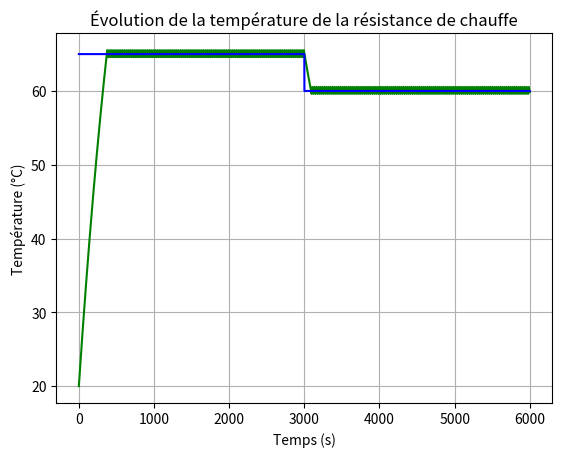

Write Python code to recreate this figure.
import numpy as np
import matplotlib.pyplot as plt

def CommandeOnOff(_tMax, _tMin, _tAct, _tPrev):
    if _tPrev < _tAct:
        if _tAct > _tMax:
            return 0
        else:
            return 1
    
    else:
        if _tAct > _tMin:
            return 0
        else:
            return 1

# Paramètres
V = 12              # Tension en volts (V)
R = 2             # Résistance en ohms (Ω)
P = V**2 / R        # Puissance de la résistance en watts (W)
retardCapteur = 3.5   # Retard du capteur dû à la dissipation thermique vers le capteur (s)

# Consigne
deltaTMax = 0.2
deltaTMin = -0.2

m = 0.52   # Masse du lit d'impression (kg)
c = 900  # Capacité thermique massique de l'aluminium en J/kg°C

T_initial = 20  # Température initiale en degrés Celsius (°C)
T_ambiante = 20  # Température ambiante en degrés Celsius (°C)
T_consigneA = 65 # Température de consigne A en degrés Celsius (°C)
T_ConsigneB = 60 # Température de consigne B en degrés Celsius (°C)

h_c = 13  # Coefficient de convection thermique en W/m²°C
A = (0.22 * 0.22)       # Surface d'échange thermique en mètres carrés (m²)
dt = 0.1  # Intervalle de temps en secondes (s)
t_max = 6000  # Temps maximum en secondes (s)

# Initialisation
temps = np.arange(0, t_max + dt, dt)
consigne = np.zeros_like(temps)
temperature = np.zeros_like(temps)
tabPEff = np.zeros_like(temps)
tabConv = np.zeros_like(temps)
temperature[0] = T_initial

# Création de la coube de consigne
for i in range(0, len(consigne)):
    if i < (len(consigne) / 2):
        consigne[i] = T_consigneA
    else:
        consigne[i] = T_ConsigneB

# Simulation
for i in range(1, len(temps)):
    #print(tabP[i])
    #print(i)
    P_convection = h_c * A * (temperature[i-1] - T_ambiante)
    tabConv[i-1] = P_convection
    
    P_r = (P * CommandeOnOff(consigne[i] + deltaTMax, consigne[i] + deltaTMin, temperature[i - 1 - int(retardCapteur / dt)], temperature[i - 2 - int(retardCapteur / dt)]))
    
    P_effective = P_r - P_convection
    tabPEff[i-1] = P_effective
    
    dT = (P_effective * dt) / (m * c)
    temperature[i] = temperature[i-1] + dT
    
# Calcul performance
# Pour avoir une idée de la performance et la précision du système on va calucler l'aire entre la consigne et la température réelle
Aire = 0
for i in range(1, len(temps)):
    # On tri la plus grande valeur de consigne et la plus petite
    if consigne[i - 1] > consigne [i]:
        consigneMax = consigne[i - 1]
        consigneMin = consigne[i]
    else:
        consigneMax = consigne[i]
        consigneMin = consigne[i - 1]
        
    # Même chose qu'avant mais pour la température
    if temperature[i - 1] > temperature[i]:
        temperatureMax = temperature[i - 1]
        temperatureMin = temperature[i]
    else:
        temperatureMax = temperature[i]
        temperatureMin = temperature[i - 1]
    
    #print('TempMax: ', temperatureMax, '   tempMin: ', temperatureMin, '    consignMax: ', consigneMax, '    consigneMin: ', consigneMin)
    #print('aire réel: ', abs(temperatureMax - consigneMax) * dt)
    #print('aire en moins: ', (pow(temperatureMax - temperatureMin, 2)/2) + (pow(consigneMax - consigneMin, 2) / 2), '\n')
        
    Aire = Aire + (abs(temperatureMax - consigneMax) * dt) - ((pow(temperatureMax - temperatureMin, 2) / 2) + (pow(consigneMax - consigneMin, 2) / 2))
     
print(Aire)

tabConv[len(temps) - 1] = tabConv[len(temps) - 2]
tabPEff[len(temps) - 1] = tabPEff[len(temps) - 2]

# Résultats
plt.plot(temps, temperature, 'g', label='Température')
#plt.plot(temps, tabPEff, 'r', label='Equilibre energie chauffe')
plt.plot(temps, consigne, 'b', label='Consigne')
plt.xlabel('Temps (s)')
plt.ylabel('Température (°C)')
plt.title('Évolution de la température de la résistance de chauffe')
plt.grid(True)
plt.show()
